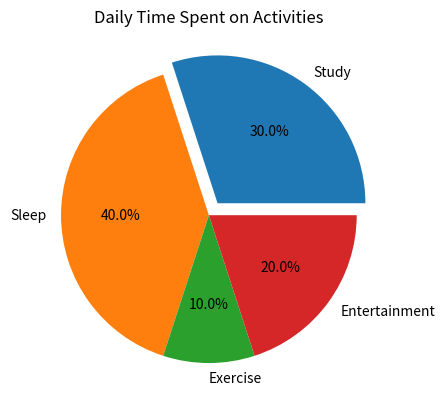

Python code for this plot:
#QUE-7 Create an Exploded Pie Chart showing daily time spent on activities like study, sleep, exercise, and entertainment.

import matplotlib.pyplot as plt

activities = ["Study","Sleep","Exercise","Entertainment"]
time = [6,8,2,4]

explode = [0.1,0,0,0]

plt.pie(time, labels=activities, autopct='%1.1f%%', explode=explode)

plt.title("Daily Time Spent on Activities")

plt.show()
